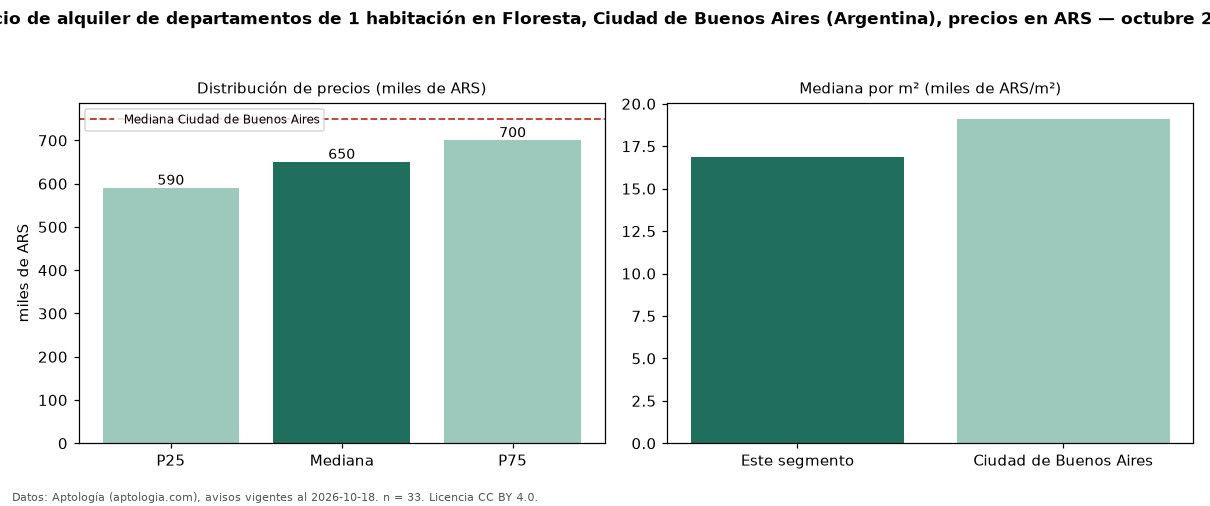

The table this chart was drawn from, first rows:
seccion, metrica, valor, moneda, n
precio, p25, 590000, ARS, 33
precio, mediana, 650000, ARS, 33
precio, p75, 700000, ARS, 33
precio, minimo, 450000, ARS, 33
precio, maximo, 1100000, ARS, 33
m2, mediana_precio_m2, 16857, ARS, 31
m2, area_mediana_m2, 40.0, m2, 31
banos, mediana_banos, 1.0, , 
habitaciones, 1, 650000, ARS, 33
ciudad, mediana_ciudad_referencia, 750000, ARS, 
ciudad, mediana_m2_ciudad, 19118, ARS, 
fuente, fecha_datos, 2026-10-18, , 
fuente, atribucion, https://www.aptologia.com/ar, , 
fuente, licencia, CC BY 4.0, , 
